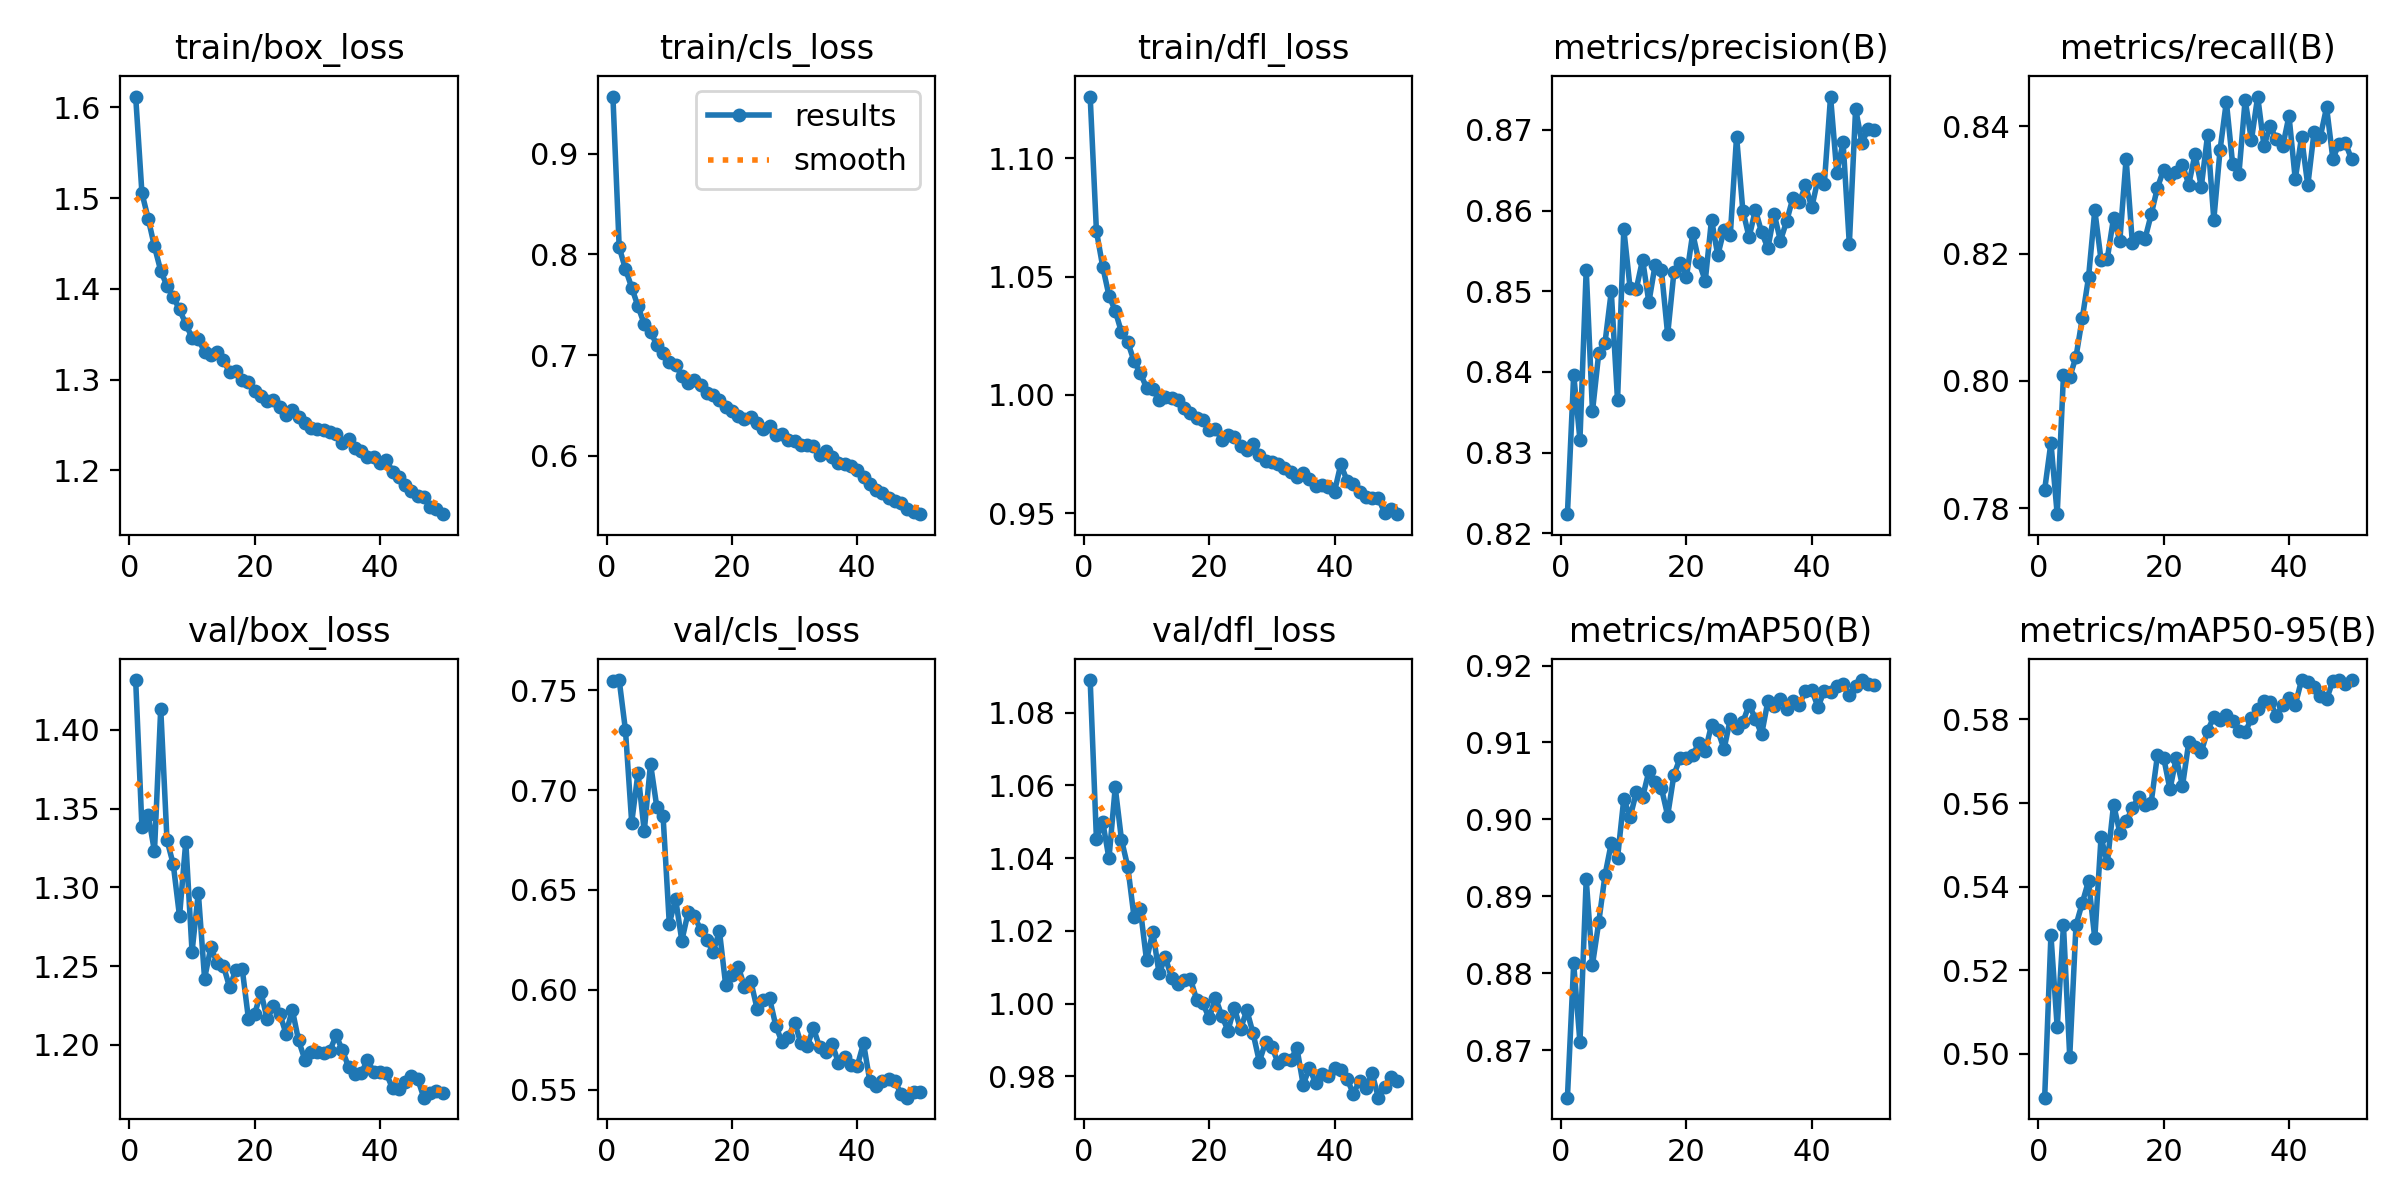

The table this chart was drawn from, first rows:
epoch, time, train/box_loss, train/cls_loss, train/dfl_loss, metrics/precision(B), metrics/recall(B), metrics/mAP50(B), metrics/mAP50-95(B), val/box_loss, val/cls_loss, val/dfl_loss, lr/pg0, lr/pg1, lr/pg2
1, 147.3, 1.612, 0.9565, 1.126, 0.8224, 0.7829, 0.8639, 0.4895, 1.432, 0.7548, 1.089, 0.0006653, 0.0006653, 0.0006653
2, 278.9, 1.506, 0.8072, 1.069, 0.8397, 0.7903, 0.8813, 0.5284, 1.338, 0.755, 1.045, 0.001306, 0.001306, 0.001306
3, 409.9, 1.477, 0.7854, 1.054, 0.8316, 0.7791, 0.871, 0.5064, 1.346, 0.73, 1.05, 0.00192, 0.00192, 0.00192
4, 540.1, 1.447, 0.7671, 1.042, 0.8527, 0.8009, 0.8922, 0.5308, 1.323, 0.6837, 1.04, 0.001881, 0.001881, 0.001881
5, 670.6, 1.42, 0.7485, 1.036, 0.8351, 0.8006, 0.8811, 0.4994, 1.414, 0.7085, 1.059, 0.001842, 0.001842, 0.001842
6, 801.5, 1.403, 0.7309, 1.026, 0.8423, 0.8038, 0.8866, 0.5308, 1.33, 0.6794, 1.045, 0.001802, 0.001802, 0.001802
7, 932.3, 1.391, 0.7233, 1.022, 0.8436, 0.8098, 0.8928, 0.5361, 1.315, 0.7132, 1.038, 0.001762, 0.001762, 0.001762
8, 1063, 1.377, 0.7102, 1.014, 0.85, 0.8163, 0.8969, 0.5414, 1.282, 0.6916, 1.024, 0.001723, 0.001723, 0.001723
9, 1193, 1.361, 0.7023, 1.009, 0.8365, 0.8268, 0.895, 0.5276, 1.329, 0.6872, 1.026, 0.001683, 0.001683, 0.001683
10, 1324, 1.346, 0.693, 1.003, 0.8577, 0.819, 0.9027, 0.5519, 1.259, 0.6331, 1.012, 0.001644, 0.001644, 0.001644
11, 1455, 1.344, 0.6903, 1.002, 0.8504, 0.8192, 0.9003, 0.5456, 1.297, 0.6455, 1.02, 0.001604, 0.001604, 0.001604
12, 1585, 1.331, 0.6796, 0.998, 0.8503, 0.8256, 0.9035, 0.5596, 1.242, 0.6246, 1.008, 0.001564, 0.001564, 0.001564
13, 1716, 1.327, 0.6726, 0.9993, 0.8539, 0.822, 0.9029, 0.5529, 1.262, 0.6387, 1.013, 0.001525, 0.001525, 0.001525
14, 1847, 1.33, 0.675, 0.9988, 0.8486, 0.8349, 0.9062, 0.5556, 1.252, 0.637, 1.007, 0.001485, 0.001485, 0.001485
15, 1979, 1.321, 0.6705, 0.9978, 0.8533, 0.8216, 0.9048, 0.5587, 1.25, 0.63, 1.005, 0.001446, 0.001446, 0.001446
16, 2109, 1.308, 0.6629, 0.9945, 0.8526, 0.8225, 0.9041, 0.5615, 1.236, 0.6248, 1.007, 0.001406, 0.001406, 0.001406
17, 2240, 1.309, 0.6604, 0.9925, 0.8446, 0.8223, 0.9005, 0.5595, 1.248, 0.619, 1.007, 0.001366, 0.001366, 0.001366
18, 2370, 1.3, 0.6556, 0.9903, 0.8524, 0.8262, 0.9058, 0.5601, 1.248, 0.6294, 1.001, 0.001327, 0.001327, 0.001327
19, 2501, 1.297, 0.6488, 0.9895, 0.8535, 0.8304, 0.908, 0.5714, 1.217, 0.6024, 1, 0.001287, 0.001287, 0.001287
20, 2632, 1.287, 0.6448, 0.9853, 0.8518, 0.8332, 0.908, 0.5708, 1.22, 0.6073, 0.996, 0.001248, 0.001248, 0.001248
21, 2762, 1.282, 0.6401, 0.9857, 0.8572, 0.8323, 0.9084, 0.5633, 1.233, 0.6117, 1.002, 0.001208, 0.001208, 0.001208
22, 2893, 1.276, 0.6369, 0.9811, 0.8536, 0.8328, 0.9099, 0.5708, 1.216, 0.6015, 0.9967, 0.001168, 0.001168, 0.001168
23, 3023, 1.277, 0.6383, 0.9829, 0.8513, 0.8339, 0.9089, 0.5641, 1.225, 0.6045, 0.9926, 0.001129, 0.001129, 0.001129
24, 3153, 1.27, 0.6329, 0.9824, 0.8589, 0.8309, 0.9123, 0.5745, 1.22, 0.5906, 0.9989, 0.001089, 0.001089, 0.001089
25, 3284, 1.261, 0.6267, 0.9784, 0.8545, 0.8356, 0.9116, 0.5735, 1.207, 0.595, 0.993, 0.00105, 0.00105, 0.00105
26, 3414, 1.266, 0.6298, 0.9768, 0.8576, 0.8305, 0.9091, 0.5722, 1.222, 0.5958, 0.9982, 0.00101, 0.00101, 0.00101
27, 3544, 1.258, 0.6211, 0.9794, 0.857, 0.8386, 0.9131, 0.5773, 1.203, 0.582, 0.9919, 0.0009704, 0.0009704, 0.0009704
28, 3675, 1.252, 0.6216, 0.9747, 0.8692, 0.8254, 0.9119, 0.5806, 1.191, 0.5738, 0.9841, 0.0009308, 0.0009308, 0.0009308
29, 3805, 1.247, 0.6157, 0.9722, 0.86, 0.8363, 0.9126, 0.5798, 1.195, 0.5763, 0.9894, 0.0008912, 0.0008912, 0.0008912
30, 3935, 1.246, 0.6151, 0.9718, 0.8567, 0.8439, 0.9149, 0.5811, 1.196, 0.5836, 0.9881, 0.0008516, 0.0008516, 0.0008516
31, 4066, 1.245, 0.6106, 0.971, 0.8601, 0.8341, 0.9131, 0.5795, 1.195, 0.5733, 0.9837, 0.000812, 0.000812, 0.000812
32, 4196, 1.242, 0.6106, 0.9693, 0.8573, 0.8325, 0.9111, 0.5771, 1.196, 0.5718, 0.9848, 0.0007724, 0.0007724, 0.0007724
33, 4327, 1.241, 0.61, 0.9673, 0.8553, 0.8442, 0.9154, 0.5769, 1.206, 0.5809, 0.9845, 0.0007328, 0.0007328, 0.0007328
34, 4458, 1.23, 0.6014, 0.9653, 0.8596, 0.8378, 0.9147, 0.5803, 1.196, 0.5712, 0.9878, 0.0006932, 0.0006932, 0.0006932
35, 4589, 1.235, 0.6049, 0.9669, 0.8563, 0.8447, 0.9157, 0.5826, 1.186, 0.5687, 0.9777, 0.0006536, 0.0006536, 0.0006536
36, 4720, 1.225, 0.5994, 0.9645, 0.8587, 0.8369, 0.9143, 0.5844, 1.181, 0.5728, 0.9823, 0.000614, 0.000614, 0.000614
37, 4851, 1.221, 0.5934, 0.9615, 0.8616, 0.84, 0.9154, 0.5841, 1.182, 0.5635, 0.9781, 0.0005744, 0.0005744, 0.0005744
38, 4982, 1.215, 0.5925, 0.962, 0.861, 0.838, 0.9149, 0.5809, 1.19, 0.5665, 0.9808, 0.0005348, 0.0005348, 0.0005348
39, 5113, 1.214, 0.5896, 0.961, 0.8631, 0.8369, 0.9167, 0.5836, 1.183, 0.5622, 0.9802, 0.0004952, 0.0004952, 0.0004952
40, 5244, 1.208, 0.5864, 0.9591, 0.8604, 0.8416, 0.9168, 0.5852, 1.182, 0.5618, 0.9824, 0.0004556, 0.0004556, 0.0004556
41, 5369, 1.212, 0.5787, 0.9707, 0.8639, 0.8317, 0.9146, 0.5835, 1.182, 0.5733, 0.9818, 0.000416, 0.000416, 0.000416
42, 5495, 1.199, 0.5719, 0.9638, 0.8632, 0.8383, 0.9167, 0.5894, 1.172, 0.5544, 0.9793, 0.0003764, 0.0003764, 0.0003764
43, 5619, 1.193, 0.5666, 0.9623, 0.8741, 0.8307, 0.9166, 0.5889, 1.172, 0.5517, 0.9752, 0.0003368, 0.0003368, 0.0003368
44, 5744, 1.184, 0.5629, 0.9589, 0.8647, 0.8391, 0.9173, 0.5877, 1.176, 0.5546, 0.9787, 0.0002972, 0.0002972, 0.0002972
45, 5868, 1.178, 0.558, 0.9568, 0.8685, 0.8384, 0.9176, 0.5855, 1.18, 0.5555, 0.9769, 0.0002576, 0.0002576, 0.0002576
46, 5993, 1.172, 0.5554, 0.9567, 0.8558, 0.843, 0.9162, 0.5848, 1.178, 0.5542, 0.9809, 0.000218, 0.000218, 0.000218
47, 6120, 1.171, 0.5532, 0.9563, 0.8726, 0.8349, 0.9173, 0.5892, 1.166, 0.548, 0.9741, 0.0001784, 0.0001784, 0.0001784
48, 6244, 1.16, 0.5472, 0.9503, 0.8684, 0.8373, 0.9181, 0.5894, 1.169, 0.546, 0.977, 0.0001388, 0.0001388, 0.0001388
49, 6369, 1.157, 0.5449, 0.9516, 0.8701, 0.8374, 0.9176, 0.5886, 1.171, 0.5488, 0.9799, 9.92e-05, 9.92e-05, 9.92e-05
50, 6493, 1.152, 0.5423, 0.9496, 0.87, 0.8348, 0.9175, 0.5894, 1.17, 0.5489, 0.9787, 5.96e-05, 5.96e-05, 5.96e-05
